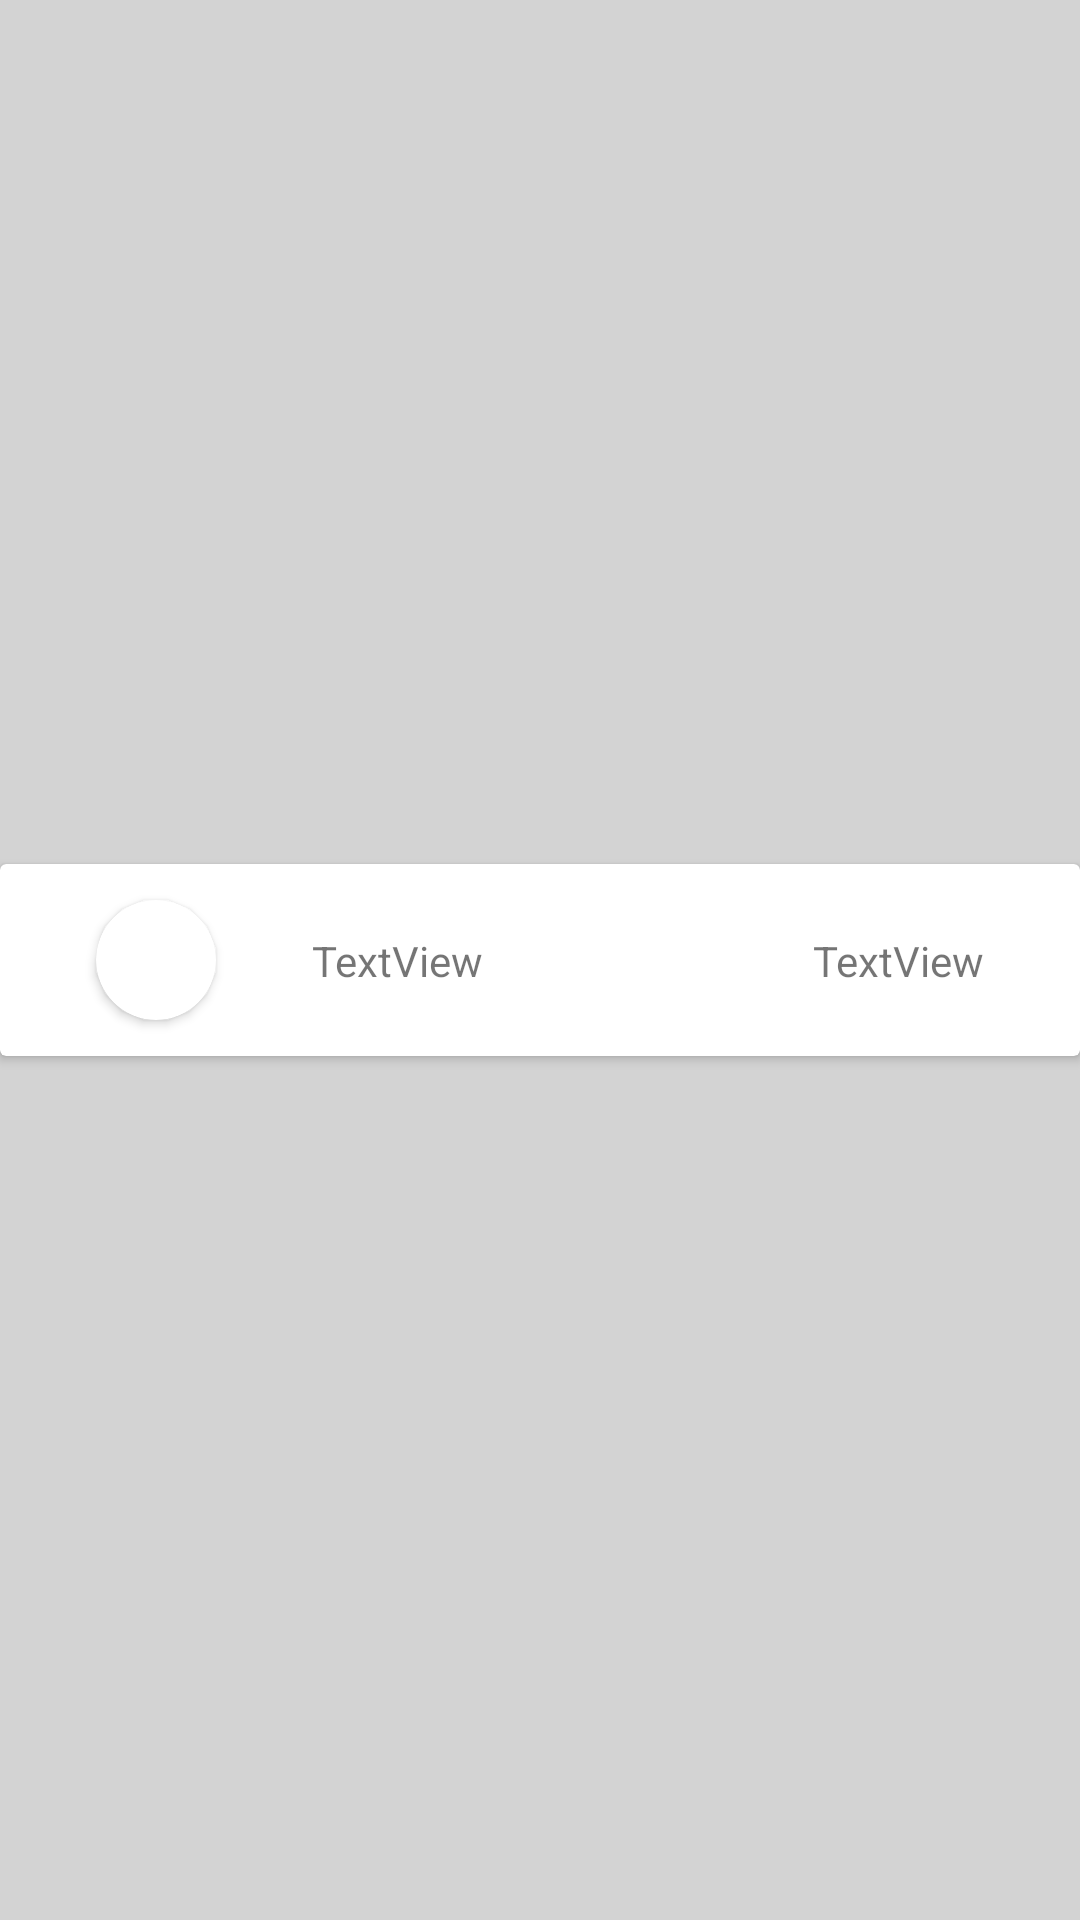

Reconstruct the res/layout file that produces this screen, plus the resources it refers to.
<!-- AndroidManifest.xml: application theme Theme.DailyMemeDigest -->
<!-- res/layout/leaderboards_list.xml -->
<?xml version="1.0" encoding="utf-8"?>
<androidx.constraintlayout.widget.ConstraintLayout xmlns:android="http://schemas.android.com/apk/res/android"
    xmlns:app="http://schemas.android.com/apk/res-auto"
    xmlns:tools="http://schemas.android.com/tools"
    android:layout_width="match_parent"
    android:layout_height="wrap_content"
    android:background="#D3D3D3">

    <androidx.cardview.widget.CardView
        android:id="@+id/cardLeaderboard"
        android:layout_width="0dp"
        android:layout_height="wrap_content"
        android:layout_marginBottom="0.2dp"
        app:layout_constraintBottom_toBottomOf="parent"
        app:layout_constraintEnd_toEndOf="parent"
        app:layout_constraintStart_toStartOf="parent"
        app:layout_constraintTop_toTopOf="parent">

        <androidx.constraintlayout.widget.ConstraintLayout
            android:layout_width="match_parent"
            android:layout_height="match_parent">

            <ImageView
                android:id="@+id/imageView5"
                android:layout_width="wrap_content"
                android:layout_height="wrap_content"
                android:layout_marginTop="12dp"
                android:layout_marginEnd="8dp"
                android:layout_marginBottom="12dp"
                app:layout_constraintBottom_toBottomOf="parent"
                app:layout_constraintEnd_toStartOf="@+id/txtLikeLeaderboard"
                app:layout_constraintTop_toTopOf="parent"
                app:layout_constraintVertical_bias="0.384"
                app:srcCompat="@drawable/ic_baseline_favorite_24" />

            <androidx.cardview.widget.CardView
                android:id="@+id/cardView3"
                android:layout_width="40dp"
                android:layout_height="40dp"
                android:layout_marginStart="32dp"
                android:layout_marginTop="12dp"
                android:layout_marginBottom="12dp"
                app:cardCornerRadius="100dp"
                app:layout_constraintBottom_toBottomOf="parent"
                app:layout_constraintStart_toStartOf="parent"
                app:layout_constraintTop_toTopOf="parent">

                <ImageView
                    android:id="@+id/imgLeaderboard"
                    android:layout_width="wrap_content"
                    android:layout_height="wrap_content"
                    tools:srcCompat="@tools:sample/avatars" />
            </androidx.cardview.widget.CardView>

            <TextView
                android:id="@+id/txtNameLeaderboard"
                android:layout_width="wrap_content"
                android:layout_height="wrap_content"
                android:layout_marginStart="32dp"
                android:layout_marginTop="12dp"
                android:layout_marginBottom="12dp"
                android:text="TextView"
                app:layout_constraintBottom_toBottomOf="parent"
                app:layout_constraintStart_toEndOf="@+id/cardView3"
                app:layout_constraintTop_toTopOf="parent" />

            <TextView
                android:id="@+id/txtLikeLeaderboard"
                android:layout_width="wrap_content"
                android:layout_height="wrap_content"
                android:layout_marginTop="12dp"
                android:layout_marginEnd="32dp"
                android:layout_marginBottom="12dp"
                android:text="TextView"
                app:layout_constraintBottom_toBottomOf="parent"
                app:layout_constraintEnd_toEndOf="parent"
                app:layout_constraintTop_toTopOf="parent"
                app:layout_constraintVertical_bias="0.505" />

        </androidx.constraintlayout.widget.ConstraintLayout>
    </androidx.cardview.widget.CardView>
</androidx.constraintlayout.widget.ConstraintLayout>
<!-- resources referenced by this layout -->
<resources>
  <style name="Theme.DailyMemeDigest" parent="Theme.MaterialComponents.DayNight.DarkActionBar">
          
          <item name="colorPrimary">@color/primaryColor</item>
          <item name="colorPrimaryVariant">@color/primaryDarkColor</item>
          <item name="colorOnPrimary">@color/primaryTextColor</item>
          
          <item name="colorSecondary">@color/secondaryColor</item>
          <item name="colorSecondaryVariant">@color/secondaryDarkColor</item>
          <item name="colorOnSecondary">@color/secondaryTextColor</item>
          
          <item name="android:statusBarColor" tools:targetApi="l">?attr/colorPrimaryVariant</item>
          
          <item name="colorSurface">@color/primaryLightColor</item>
      </style>
  <color name="primaryColor">#1e88e5</color>
  <color name="primaryDarkColor">#005cb2</color>
  <color name="primaryTextColor">#000000</color>
  <color name="secondaryColor">#1de9b6</color>
  <color name="secondaryDarkColor">#00b686</color>
  <color name="secondaryTextColor">#000000</color>
  <color name="primaryLightColor">#6ab7ff</color>
</resources>
